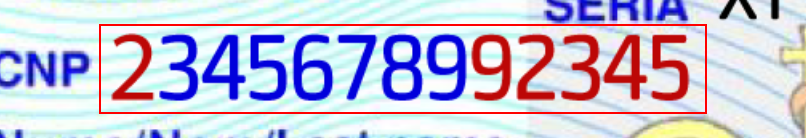
Workflow: Main

Step 1: get-text from the element 'Sample_ID.png'

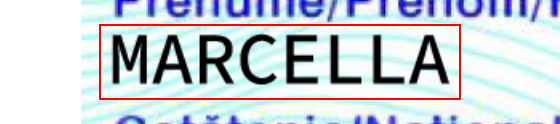
Step 2: get-text from the element 'Sample_ID.png'

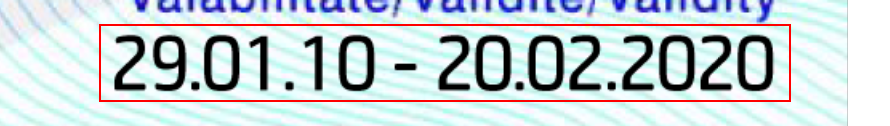
Step 3: get-text from the element 'Sample_ID.png'

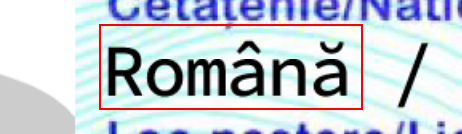
Step 4: get-text from the element 'Sample_ID.png'

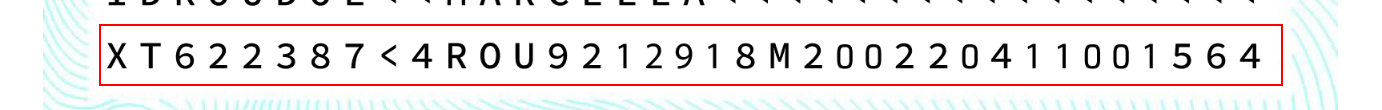
Step 5: get-text from the element 'Sample_ID.png'